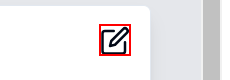
Workflow: WorkExperienceModal

Step 1: click on the icon in window 'HiringSystem' (chrome.exe)

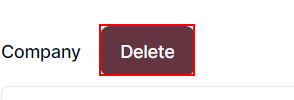
Step 2: click on the button 'Delete' in window 'HiringSystem' (chrome.exe)

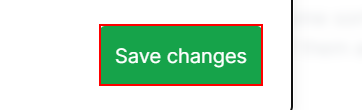
Step 3: click on the button 'Save changes' in window 'HiringSystem' (chrome.exe)

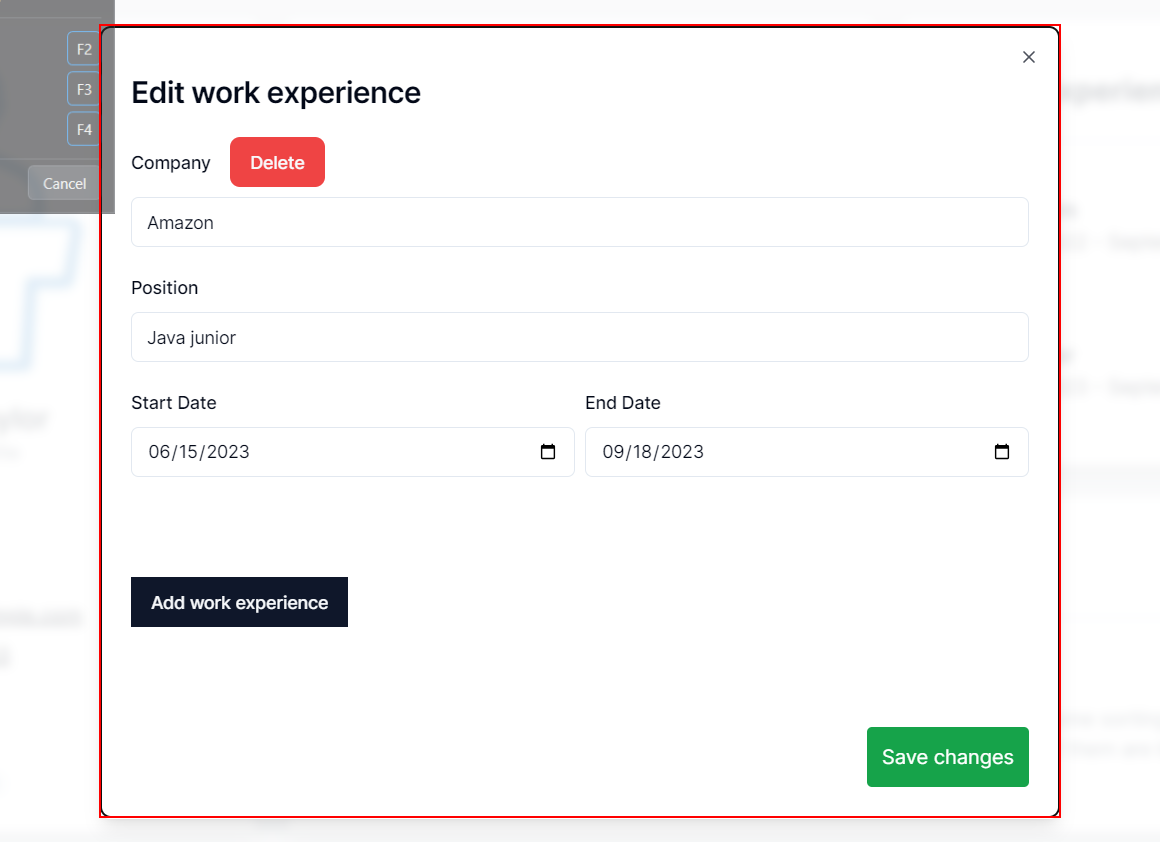
Step 4: type a value into the element in window 'HiringSystem' (chrome.exe)